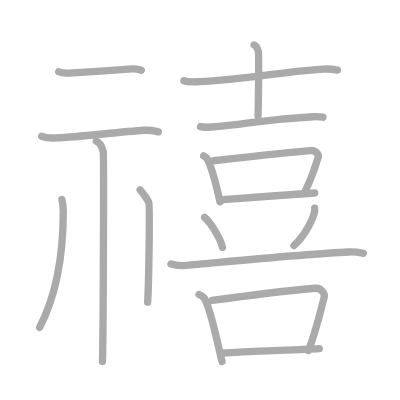
t = 0.00 s
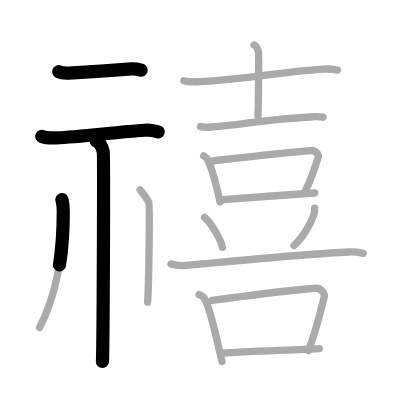
t = 3.50 s
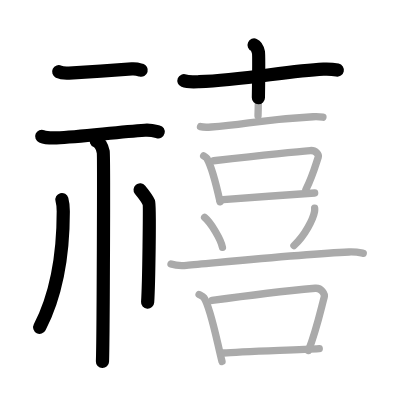
t = 6.75 s
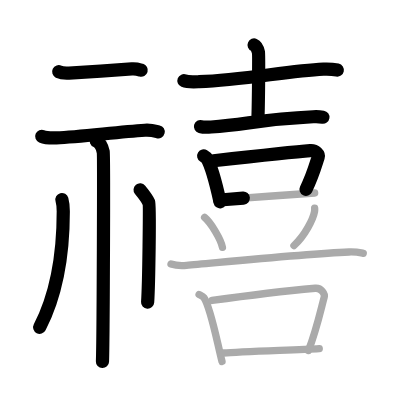
t = 10.25 s
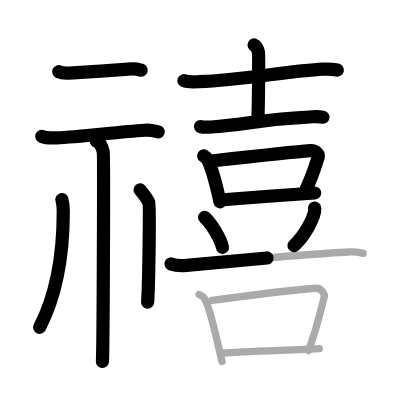
t = 13.50 s
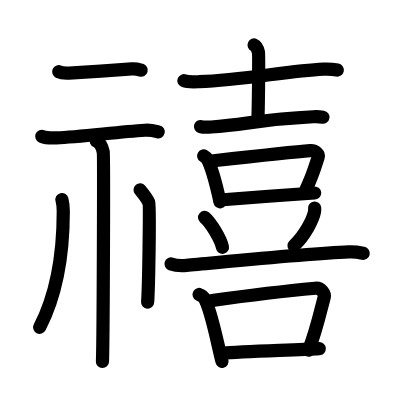
t = 17.00 s

The animated SVG that drew these frames (rendered in a browser with its animation timeline set to each time). Animation: 17 SMIL elements (animate=17); one cycle of 17.00 s.

<?xml version="1.0" standalone="no"?>
<!DOCTYPE svg PUBLIC "-//W3C//DTD SVG 1.1//EN"   "http://www.w3.org/Graphics/SVG/1.1/DTD/svg11.dtd">
<svg width="400px" height="400px"  version="1.1" xmlns="http://www.w3.org/2000/svg">
  <defs>
    <marker id="Triangle" viewBox="0 0 10 10" refX="0" refY="5" markerUnits="strokeWidth" markerWidth="3" style="stroke-opacity:0%;fill:#aaaaaa;" markerHeight="2" orient="auto">
      <path d="M 0 0 L 10 5 L 0 10 z" />
    </marker>
    
    <marker id="Arrow" viewBox="0 0 10 10" refX="5" refY="5" markerUnits="strokeWidth" markerWidth="1.8" style="stroke-opacity:0%;fill:#770000;" markerHeight="2" orient="auto">
      <path d="M 0 4 L 6 4 L 4 1 L 10 5 L 4 9 L 6 6 L 0 6 z" />
        <circle cx="5" cy="5" r="5" />
      </marker>
    
    <marker id="TriangleRed" viewBox="0 0 10 10" refX="0" refY="5" markerUnits="strokeWidth" markerWidth="3" style="stroke-opacity:0%;fill:#CC0000;" markerHeight="2" orient="auto">
      <path d="M 0 0 L 10 5 L 0 10 z" />
    </marker>
    
    <marker id="ArrowRed" viewBox="0 0 10 10" refX="5" refY="5" markerUnits="strokeWidth" markerWidth="1.8" style="stroke-opacity:0%;fill:#CC0000;" markerHeight="2" orient="auto">
      <path d="M 0 4 L 6 4 L 4 1 L 10 5 L 4 9 L 6 6 L 0 6 z" />
        <circle cx="5" cy="5" r="5" />
      </marker>
    
  </defs>
  
  <path style="fill:#ffffff; fill-opacity:100%; fill-rule:evenodd; stroke-width:0;" d="M 0 0 L 400px 0 L 400px 400px L 0 400px L 0 0" />

  <g transform="scale(3.6697247706422 3.6697247706422)">
<path style="fill:none; fill-opacity:0%; fill-rule:evenodd; stroke:#aaaaaa; stroke-opacity:100%; stroke-width: 1.5pt; stroke-linejoin:round; stroke-linecap:round;" d="M16 19.55c0.73 0.36 2.07 0.4 2.81 0.36c4.59-0.25 12.47-0.79 17.12-1.12c1.22-0.09 1.95 0.17 2.57 0.35"></path>
<path style="fill:none; fill-opacity:0%; fill-rule:evenodd; stroke:#aaaaaa; stroke-opacity:100%; stroke-width: 1.5pt; stroke-linejoin:round; stroke-linecap:round;" d="M11.37 37.14c1.04 0.44 2.95 0.48 3.99 0.44c6.56-0.28 16.56-1.6 24.12-2.08c1.73-0.11 2.78 0.21 3.65 0.42"></path>
<path style="fill:none; fill-opacity:0%; fill-rule:evenodd; stroke:#aaaaaa; stroke-opacity:100%; stroke-width: 1.5pt; stroke-linejoin:round; stroke-linecap:round;" d="M26.23 38.43c1.06 0.45 1.7 2.04 1.9 2.95c0.21 0.91 0 51.46-0.21 57.12"></path>
<path style="fill:none; fill-opacity:0%; fill-rule:evenodd; stroke:#aaaaaa; stroke-opacity:100%; stroke-width: 1.5pt; stroke-linejoin:round; stroke-linecap:round;" d="M16.87 54.39c0.38 1.4 0.37 2.12 0.37 3.29c0 8.64-0.75 20.47-6.44 31.53"></path>
<path style="fill:none; fill-opacity:0%; fill-rule:evenodd; stroke:#aaaaaa; stroke-opacity:100%; stroke-width: 1.5pt; stroke-linejoin:round; stroke-linecap:round;" d="M38.18 51.75c0.82 1 2.06 2.69 2.37 3.45c0.32 0.75 0 22.43-0.32 27.13"></path>
<path style="fill:none; fill-opacity:0%; fill-rule:evenodd; stroke:#aaaaaa; stroke-opacity:100%; stroke-width: 1.5pt; stroke-linejoin:round; stroke-linecap:round;" d="M50.11 22c1.09 0.44 3.06 0.31 4.16 0.26c12.31-0.52 24.23-2.97 33.87-3.43c1.81-0.09 2.9 0.08 3.8 0.27"></path>
<path style="fill:none; fill-opacity:0%; fill-rule:evenodd; stroke:#aaaaaa; stroke-opacity:100%; stroke-width: 1.5pt; stroke-linejoin:round; stroke-linecap:round;" d="M69.24 12.26c0.66 0.28 1.06 1.37 1.19 2c0.13 0.63 0.01 13.32-0.12 17.3"></path>
<path style="fill:none; fill-opacity:0%; fill-rule:evenodd; stroke:#aaaaaa; stroke-opacity:100%; stroke-width: 1.5pt; stroke-linejoin:round; stroke-linecap:round;" d="M54.63 34.5c0.76 0.21 2.15 0.17 2.92 0.11c10.06-0.76 13.23-2.05 27.79-2.8c1.27-0.06 2.03 0.02 2.66 0.12"></path>
<path style="fill:none; fill-opacity:0%; fill-rule:evenodd; stroke:#aaaaaa; stroke-opacity:100%; stroke-width: 1.5pt; stroke-linejoin:round; stroke-linecap:round;" d="M55.5 42.5c0.36 0.22 0.73 0.39 0.88 0.66c1.24 2.13 2.73 8.01 3.58 11.83"></path>
<path style="fill:none; fill-opacity:0%; fill-rule:evenodd; stroke:#aaaaaa; stroke-opacity:100%; stroke-width: 1.5pt; stroke-linejoin:round; stroke-linecap:round;" d="M58.21 43.8c7.9-0.89 22.27-2.47 26.34-2.77c1.49-0.11 2.38 1.11 2.17 1.76c-0.88 2.69-1.48 5.03-3.37 8.9"></path>
<path style="fill:none; fill-opacity:0%; fill-rule:evenodd; stroke:#aaaaaa; stroke-opacity:100%; stroke-width: 1.5pt; stroke-linejoin:round; stroke-linecap:round;" d="M59.89 54.49c4.33-0.37 20.37-1.53 25.86-1.9"></path>
<path style="fill:none; fill-opacity:0%; fill-rule:evenodd; stroke:#aaaaaa; stroke-opacity:100%; stroke-width: 1.5pt; stroke-linejoin:round; stroke-linecap:round;" d="M85.74 56.71c0.02 0.24 0.03 0.62-0.03 0.97c-0.38 2.04-2.59 6.51-5.61 9.25"></path>
<path style="fill:none; fill-opacity:0%; fill-rule:evenodd; stroke:#aaaaaa; stroke-opacity:100%; stroke-width: 1.5pt; stroke-linejoin:round; stroke-linecap:round;" d="M55.75 59.25c1.72 1.44 4.44 5.92 4.87 8.16"></path>
<path style="fill:none; fill-opacity:0%; fill-rule:evenodd; stroke:#aaaaaa; stroke-opacity:100%; stroke-width: 1.5pt; stroke-linejoin:round; stroke-linecap:round;" d="M46.6 71.92c1.11 0.38 3.14 0.48 4.24 0.38c8.15-0.7 31.94-3.12 44.28-3.64c1.84-0.08 2.95 0.18 3.87 0.37"></path>
<path style="fill:none; fill-opacity:0%; fill-rule:evenodd; stroke:#aaaaaa; stroke-opacity:100%; stroke-width: 1.5pt; stroke-linejoin:round; stroke-linecap:round;" d="M54.25 80.25c0.54 0.28 1.08 0.5 1.32 0.85c1.86 2.72 3.67 12.52 4.93 17.4"></path>
<path style="fill:none; fill-opacity:0%; fill-rule:evenodd; stroke:#aaaaaa; stroke-opacity:100%; stroke-width: 1.5pt; stroke-linejoin:round; stroke-linecap:round;" d="M57.79 81.87c8.9-1.23 23.52-2.9 28.11-3.32c1.68-0.15 2.69 1.53 2.45 2.43c-1 3.7-2.17 9.22-4.3 14.54"></path>
<path style="fill:none; fill-opacity:0%; fill-rule:evenodd; stroke:#aaaaaa; stroke-opacity:100%; stroke-width: 1.5pt; stroke-linejoin:round; stroke-linecap:round;" d="M60.82 96.19c4.89-0.31 19.97-0.86 26.18-1.17"></path>

<path style="fill:none; fill-opacity:0%; fill-rule:evenodd; stroke:#000000; stroke-opacity:100%; stroke-width: 2.7pt; stroke-linejoin:round; stroke-linecap:round;" d="M16 19.55c0.73 0.36 2.07 0.4 2.81 0.36c4.59-0.25 12.47-0.79 17.12-1.12c1.22-0.09 1.95 0.17 2.57 0.35" pathLength="100" stroke-dashoffset="100" stroke-dasharray="100 105"><animate id="dashAnim1" attributeName="stroke-dashoffset" from="100" to="0" dur="1s" calcMode="linear" fill="freeze"/></path>
<path style="fill:none; fill-opacity:0%; fill-rule:evenodd; stroke:#000000; stroke-opacity:100%; stroke-width: 2.7pt; stroke-linejoin:round; stroke-linecap:round;" d="M11.37 37.14c1.04 0.44 2.95 0.48 3.99 0.44c6.56-0.28 16.56-1.6 24.12-2.08c1.73-0.11 2.78 0.21 3.65 0.42" pathLength="100" stroke-dashoffset="100" stroke-dasharray="100 105"><animate id="dashAnim2" attributeName="stroke-dashoffset" from="100" to="0" dur="1s" calcMode="linear" begin="dashAnim1.end" fill="freeze"/></path>
<path style="fill:none; fill-opacity:0%; fill-rule:evenodd; stroke:#000000; stroke-opacity:100%; stroke-width: 2.7pt; stroke-linejoin:round; stroke-linecap:round;" d="M26.23 38.43c1.06 0.45 1.7 2.04 1.9 2.95c0.21 0.91 0 51.46-0.21 57.12" pathLength="100" stroke-dashoffset="100" stroke-dasharray="100 105"><animate id="dashAnim3" attributeName="stroke-dashoffset" from="100" to="0" dur="1s" calcMode="linear" begin="dashAnim2.end" fill="freeze"/></path>
<path style="fill:none; fill-opacity:0%; fill-rule:evenodd; stroke:#000000; stroke-opacity:100%; stroke-width: 2.7pt; stroke-linejoin:round; stroke-linecap:round;" d="M16.87 54.39c0.38 1.4 0.37 2.12 0.37 3.29c0 8.64-0.75 20.47-6.44 31.53" pathLength="100" stroke-dashoffset="100" stroke-dasharray="100 105"><animate id="dashAnim4" attributeName="stroke-dashoffset" from="100" to="0" dur="1s" calcMode="linear" begin="dashAnim3.end" fill="freeze"/></path>
<path style="fill:none; fill-opacity:0%; fill-rule:evenodd; stroke:#000000; stroke-opacity:100%; stroke-width: 2.7pt; stroke-linejoin:round; stroke-linecap:round;" d="M38.18 51.75c0.82 1 2.06 2.69 2.37 3.45c0.32 0.75 0 22.43-0.32 27.13" pathLength="100" stroke-dashoffset="100" stroke-dasharray="100 105"><animate id="dashAnim5" attributeName="stroke-dashoffset" from="100" to="0" dur="1s" calcMode="linear" begin="dashAnim4.end" fill="freeze"/></path>
<path style="fill:none; fill-opacity:0%; fill-rule:evenodd; stroke:#000000; stroke-opacity:100%; stroke-width: 2.7pt; stroke-linejoin:round; stroke-linecap:round;" d="M50.11 22c1.09 0.44 3.06 0.31 4.16 0.26c12.31-0.52 24.23-2.97 33.87-3.43c1.81-0.09 2.9 0.08 3.8 0.27" pathLength="100" stroke-dashoffset="100" stroke-dasharray="100 105"><animate id="dashAnim6" attributeName="stroke-dashoffset" from="100" to="0" dur="1s" calcMode="linear" begin="dashAnim5.end" fill="freeze"/></path>
<path style="fill:none; fill-opacity:0%; fill-rule:evenodd; stroke:#000000; stroke-opacity:100%; stroke-width: 2.7pt; stroke-linejoin:round; stroke-linecap:round;" d="M69.24 12.26c0.66 0.28 1.06 1.37 1.19 2c0.13 0.63 0.01 13.32-0.12 17.3" pathLength="100" stroke-dashoffset="100" stroke-dasharray="100 105"><animate id="dashAnim7" attributeName="stroke-dashoffset" from="100" to="0" dur="1s" calcMode="linear" begin="dashAnim6.end" fill="freeze"/></path>
<path style="fill:none; fill-opacity:0%; fill-rule:evenodd; stroke:#000000; stroke-opacity:100%; stroke-width: 2.7pt; stroke-linejoin:round; stroke-linecap:round;" d="M54.63 34.5c0.76 0.21 2.15 0.17 2.92 0.11c10.06-0.76 13.23-2.05 27.79-2.8c1.27-0.06 2.03 0.02 2.66 0.12" pathLength="100" stroke-dashoffset="100" stroke-dasharray="100 105"><animate id="dashAnim8" attributeName="stroke-dashoffset" from="100" to="0" dur="1s" calcMode="linear" begin="dashAnim7.end" fill="freeze"/></path>
<path style="fill:none; fill-opacity:0%; fill-rule:evenodd; stroke:#000000; stroke-opacity:100%; stroke-width: 2.7pt; stroke-linejoin:round; stroke-linecap:round;" d="M55.5 42.5c0.36 0.22 0.73 0.39 0.88 0.66c1.24 2.13 2.73 8.01 3.58 11.83" pathLength="100" stroke-dashoffset="100" stroke-dasharray="100 105"><animate id="dashAnim9" attributeName="stroke-dashoffset" from="100" to="0" dur="1s" calcMode="linear" begin="dashAnim8.end" fill="freeze"/></path>
<path style="fill:none; fill-opacity:0%; fill-rule:evenodd; stroke:#000000; stroke-opacity:100%; stroke-width: 2.7pt; stroke-linejoin:round; stroke-linecap:round;" d="M58.21 43.8c7.9-0.89 22.27-2.47 26.34-2.77c1.49-0.11 2.38 1.11 2.17 1.76c-0.88 2.69-1.48 5.03-3.37 8.9" pathLength="100" stroke-dashoffset="100" stroke-dasharray="100 105"><animate id="dashAnim10" attributeName="stroke-dashoffset" from="100" to="0" dur="1s" calcMode="linear" begin="dashAnim9.end" fill="freeze"/></path>
<path style="fill:none; fill-opacity:0%; fill-rule:evenodd; stroke:#000000; stroke-opacity:100%; stroke-width: 2.7pt; stroke-linejoin:round; stroke-linecap:round;" d="M59.89 54.49c4.33-0.37 20.37-1.53 25.86-1.9" pathLength="100" stroke-dashoffset="100" stroke-dasharray="100 105"><animate id="dashAnim11" attributeName="stroke-dashoffset" from="100" to="0" dur="1s" calcMode="linear" begin="dashAnim10.end" fill="freeze"/></path>
<path style="fill:none; fill-opacity:0%; fill-rule:evenodd; stroke:#000000; stroke-opacity:100%; stroke-width: 2.7pt; stroke-linejoin:round; stroke-linecap:round;" d="M85.74 56.71c0.02 0.24 0.03 0.62-0.03 0.97c-0.38 2.04-2.59 6.51-5.61 9.25" pathLength="100" stroke-dashoffset="100" stroke-dasharray="100 105"><animate id="dashAnim12" attributeName="stroke-dashoffset" from="100" to="0" dur="1s" calcMode="linear" begin="dashAnim11.end" fill="freeze"/></path>
<path style="fill:none; fill-opacity:0%; fill-rule:evenodd; stroke:#000000; stroke-opacity:100%; stroke-width: 2.7pt; stroke-linejoin:round; stroke-linecap:round;" d="M55.75 59.25c1.72 1.44 4.44 5.92 4.87 8.16" pathLength="100" stroke-dashoffset="100" stroke-dasharray="100 105"><animate id="dashAnim13" attributeName="stroke-dashoffset" from="100" to="0" dur="1s" calcMode="linear" begin="dashAnim12.end" fill="freeze"/></path>
<path style="fill:none; fill-opacity:0%; fill-rule:evenodd; stroke:#000000; stroke-opacity:100%; stroke-width: 2.7pt; stroke-linejoin:round; stroke-linecap:round;" d="M46.6 71.92c1.11 0.38 3.14 0.48 4.24 0.38c8.15-0.7 31.94-3.12 44.28-3.64c1.84-0.08 2.95 0.18 3.87 0.37" pathLength="100" stroke-dashoffset="100" stroke-dasharray="100 105"><animate id="dashAnim14" attributeName="stroke-dashoffset" from="100" to="0" dur="1s" calcMode="linear" begin="dashAnim13.end" fill="freeze"/></path>
<path style="fill:none; fill-opacity:0%; fill-rule:evenodd; stroke:#000000; stroke-opacity:100%; stroke-width: 2.7pt; stroke-linejoin:round; stroke-linecap:round;" d="M54.25 80.25c0.54 0.28 1.08 0.5 1.32 0.85c1.86 2.72 3.67 12.52 4.93 17.4" pathLength="100" stroke-dashoffset="100" stroke-dasharray="100 105"><animate id="dashAnim15" attributeName="stroke-dashoffset" from="100" to="0" dur="1s" calcMode="linear" begin="dashAnim14.end" fill="freeze"/></path>
<path style="fill:none; fill-opacity:0%; fill-rule:evenodd; stroke:#000000; stroke-opacity:100%; stroke-width: 2.7pt; stroke-linejoin:round; stroke-linecap:round;" d="M57.79 81.87c8.9-1.23 23.52-2.9 28.11-3.32c1.68-0.15 2.69 1.53 2.45 2.43c-1 3.7-2.17 9.22-4.3 14.54" pathLength="100" stroke-dashoffset="100" stroke-dasharray="100 105"><animate id="dashAnim16" attributeName="stroke-dashoffset" from="100" to="0" dur="1s" calcMode="linear" begin="dashAnim15.end" fill="freeze"/></path>
<path style="fill:none; fill-opacity:0%; fill-rule:evenodd; stroke:#000000; stroke-opacity:100%; stroke-width: 2.7pt; stroke-linejoin:round; stroke-linecap:round;" d="M60.82 96.19c4.89-0.31 19.97-0.86 26.18-1.17" pathLength="100" stroke-dashoffset="100" stroke-dasharray="100 105"><animate id="dashAnim17" attributeName="stroke-dashoffset" from="100" to="0" dur="1s" calcMode="linear" begin="dashAnim16.end" fill="freeze"/></path>

</g>

</svg>  
          
